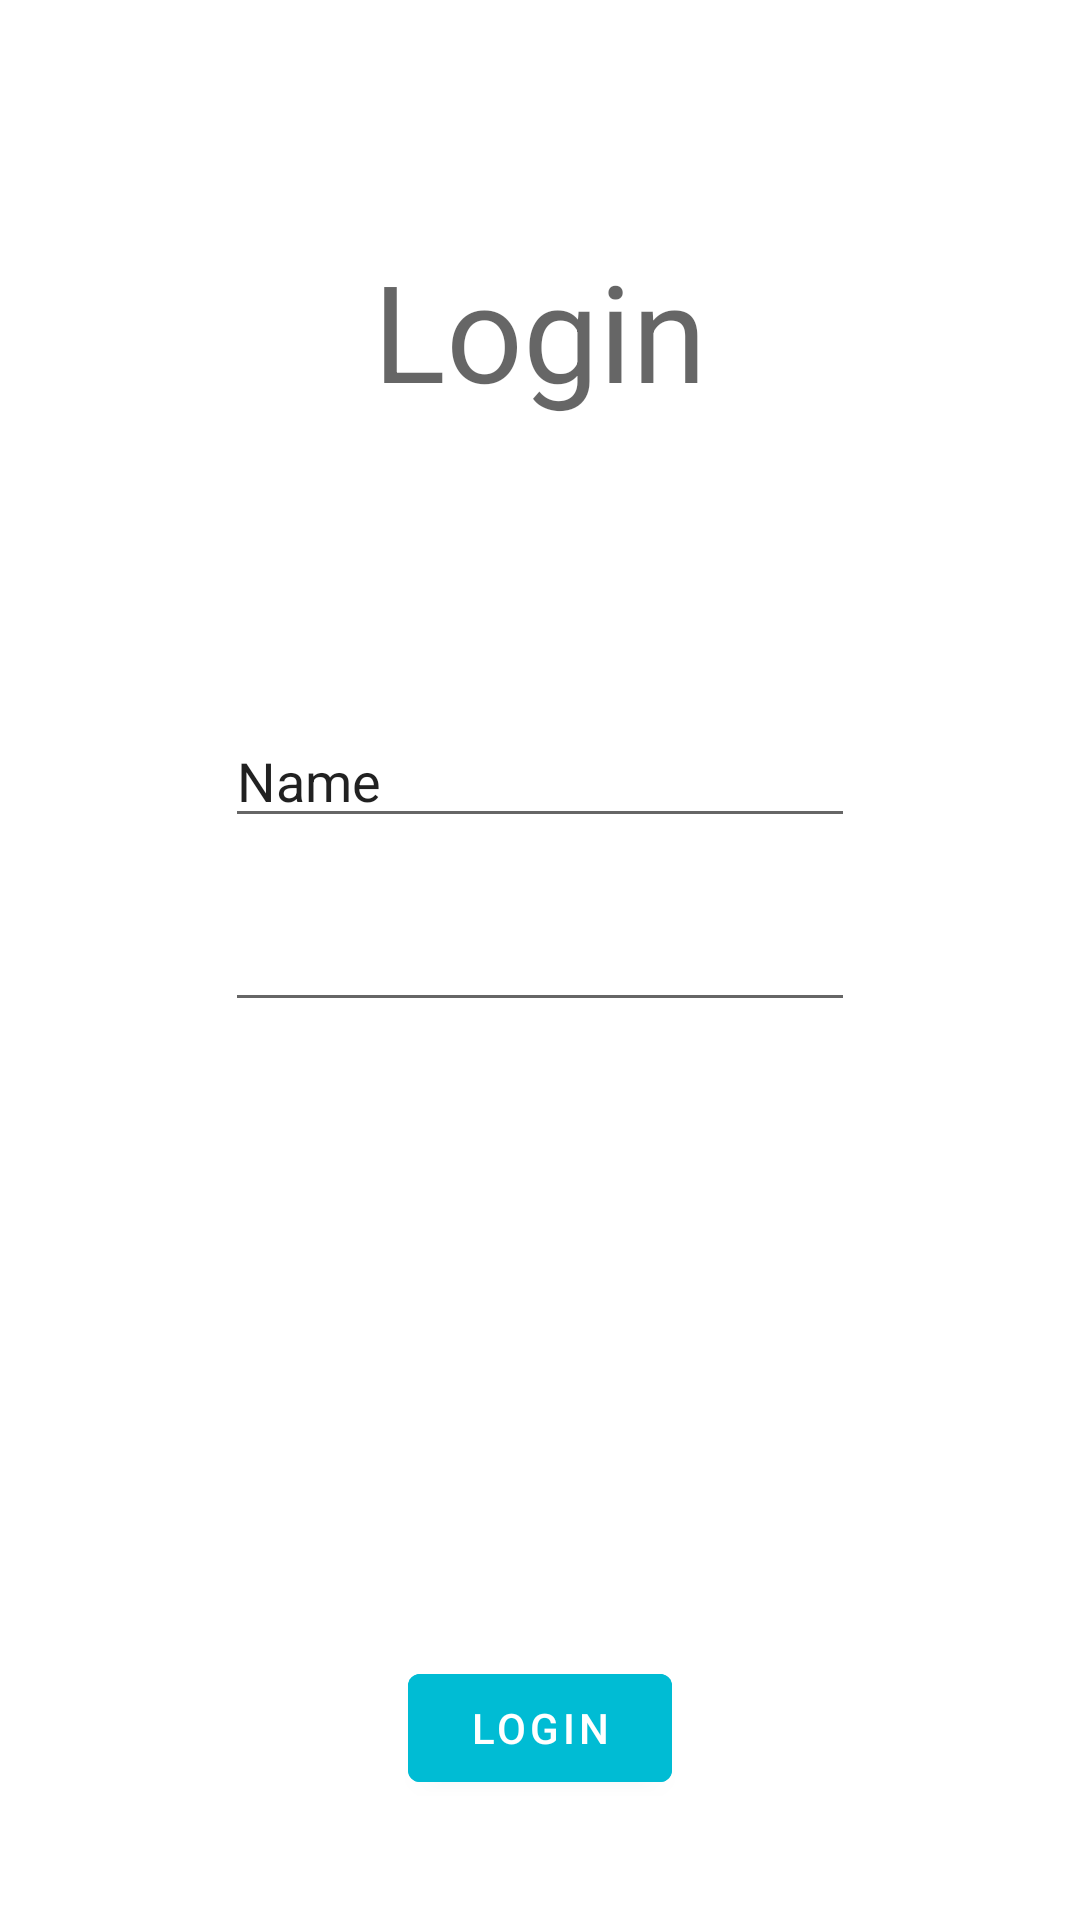

Here is an Android app screen rendered from its layout file. Give the layout XML and the strings, colors and styles it references.
<!-- AndroidManifest.xml: application theme Theme.Projectgroup02Android -->
<!-- res/layout/content_login.xml -->
<?xml version="1.0" encoding="utf-8"?>
<RelativeLayout
    xmlns:android="http://schemas.android.com/apk/res/android"
    xmlns:tools="http://schemas.android.com/tools"
    android:layout_width="match_parent"
    android:layout_height="match_parent">

    <TextView
        android:id="@+id/Title"
        android:layout_width="wrap_content"
        android:layout_height="wrap_content"
        android:layout_centerHorizontal="true"
        android:layout_marginTop="80dp"
        android:text="Login"
        android:textAppearance="@style/TextAppearance.AppCompat.Display2"
        tools:ignore="MissingConstraints" />

    <EditText
        android:id="@+id/loginUsername"
        android:layout_width="wrap_content"
        android:layout_height="wrap_content"
        android:ems="10"
        android:inputType="textPersonName"
        android:text="Name"
        android:layout_above="@+id/loginPassword"
        android:layout_centerHorizontal="true"
        android:layout_marginBottom="20dp"
        tools:ignore="MissingConstraints" />

    <EditText
        android:id="@+id/loginPassword"
        android:layout_width="wrap_content"
        android:layout_height="wrap_content"
        android:ems="10"
        android:inputType="textPassword"
        android:layout_centerInParent="true"
        android:layout_centerHorizontal="true"
        tools:ignore="MissingConstraints" />


    <Button
        android:id="@+id/loginButton"
        android:layout_width="wrap_content"
        android:layout_height="wrap_content"
        android:backgroundTint="#00BCD4"
        android:onClick="login"
        android:text="Login"
        android:layout_centerHorizontal="true"
        android:layout_alignParentBottom="true"
        android:layout_marginBottom="40dp"
        tools:ignore="MissingConstraints" />

</RelativeLayout>
<!-- resources referenced by this layout -->
<resources>
  <style name="Theme.Projectgroup02Android" parent="Theme.MaterialComponents.DayNight.DarkActionBar">
          
          <item name="colorPrimary">@color/purple_500</item>
          <item name="colorPrimaryVariant">@color/purple_700</item>
          <item name="colorOnPrimary">@color/white</item>
          
          <item name="colorSecondary">@color/teal_200</item>
          <item name="colorSecondaryVariant">@color/teal_700</item>
          <item name="colorOnSecondary">@color/black</item>
          
          <item name="android:statusBarColor" tools:targetApi="l">?attr/colorPrimaryVariant</item>
          
      </style>
  <!-- not gathered from this repository: default colours our renderer supplied (Android Studio template values) -->
  <color name="purple_500">#FF6200EE</color>
  <color name="purple_700">#FF3700B3</color>
  <color name="teal_200">#FF03DAC5</color>
  <color name="teal_700">#FF018786</color>
  <color name="black">#FF000000</color>
  <color name="white">#FFFFFFFF</color>
</resources>
